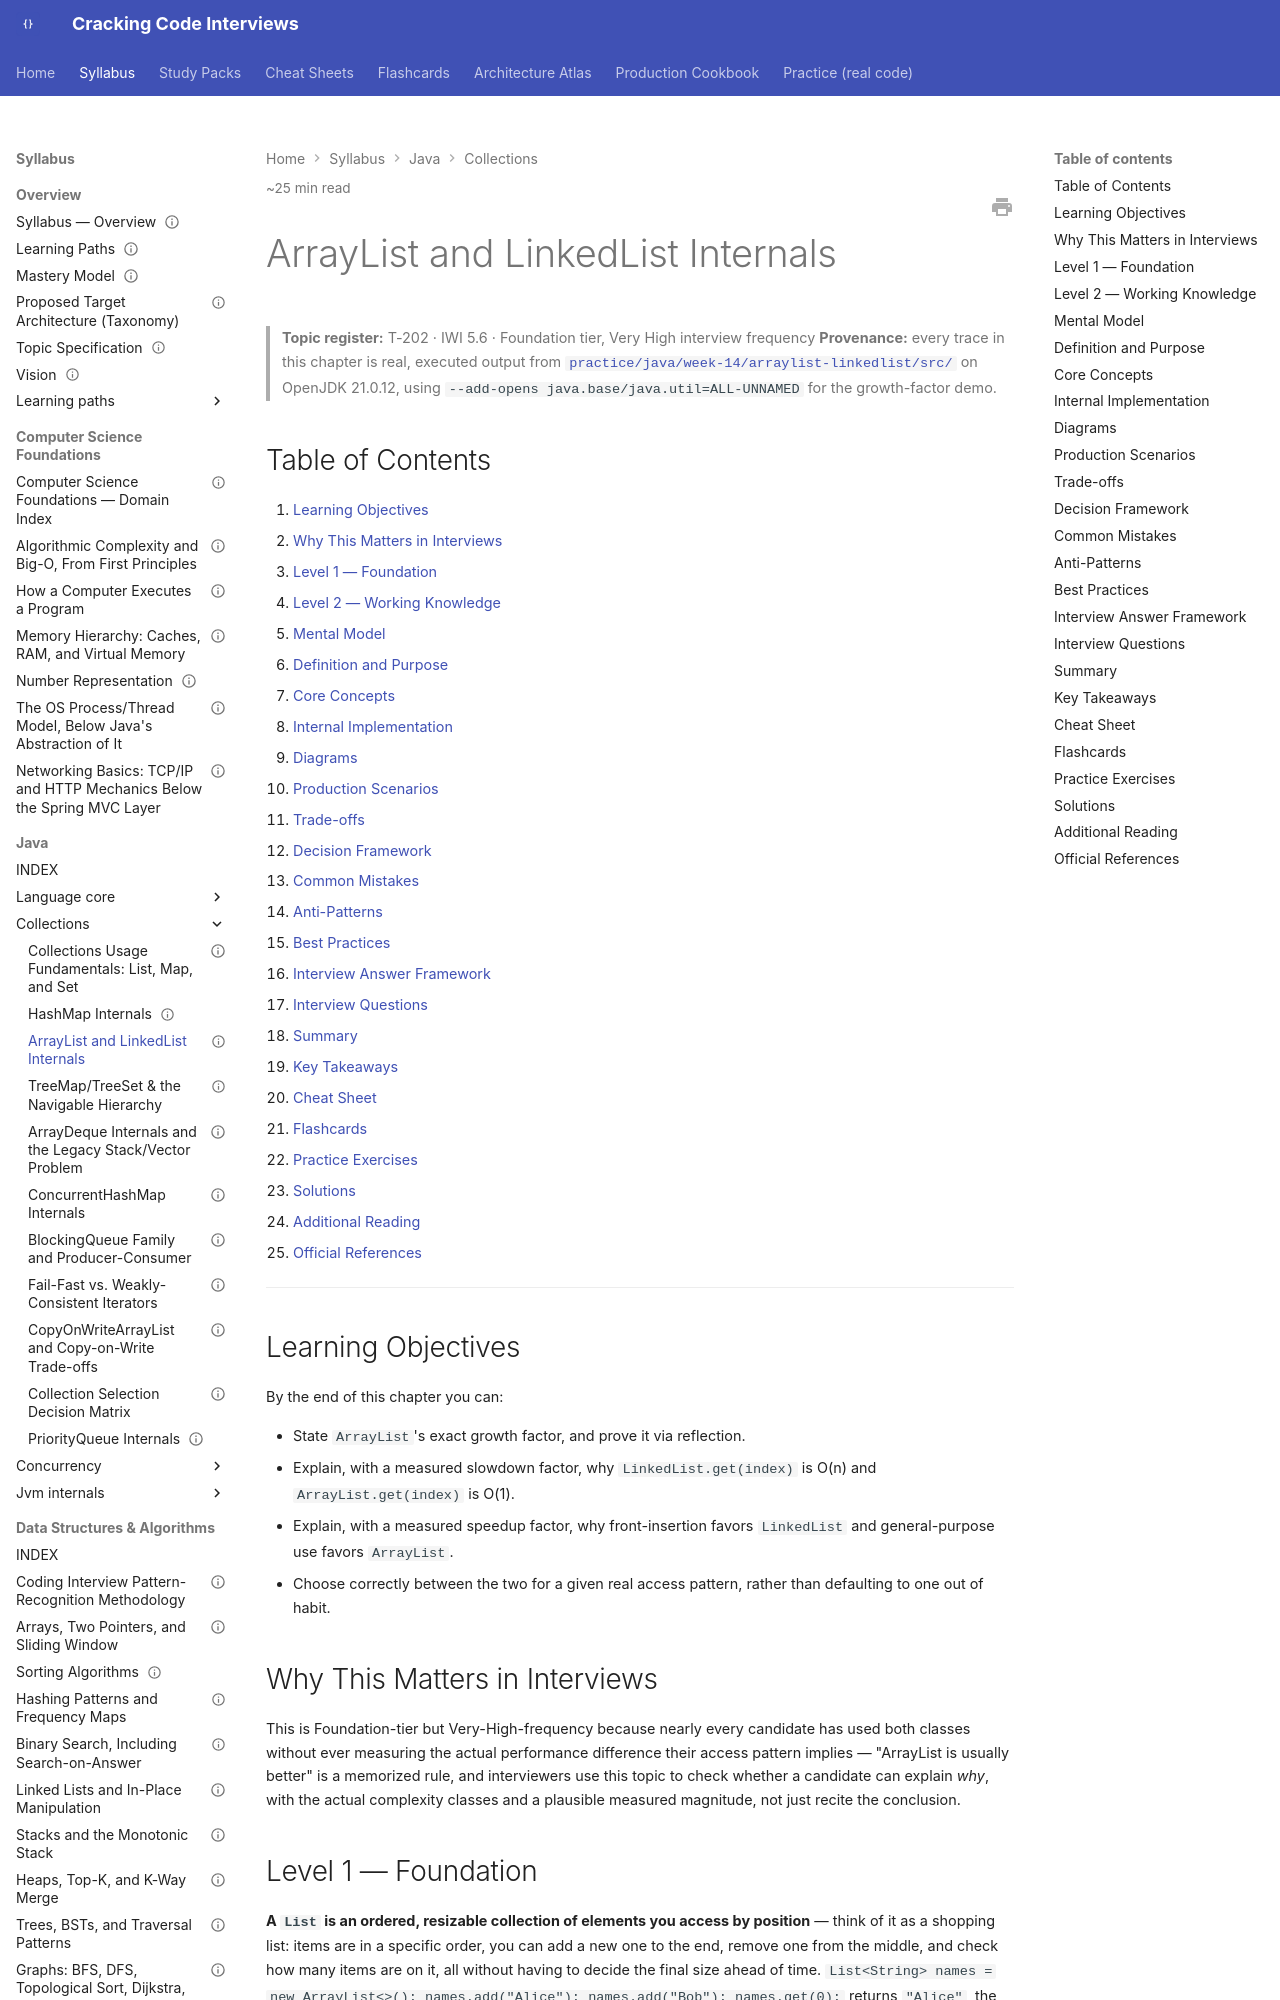

repository: JuanMelendres/cracking-code-interviews · page: syllabus/02-java/collections/arraylist-and-linkedlist-internals/index.html · generator: mkdocs

---
title: "ArrayList and LinkedList Internals"
slug: arraylist-and-linkedlist-internals
document_type: handbook-chapter
domain: 02-java/collections
status: draft
version: 1.0
last_updated: 2026-09-03
source_history:
  - handbook/collections/arraylist-and-linkedlist-internals.md
difficulty:
  - intermediate
target_levels:
  - senior
  - staff
estimated_reading_minutes: 25
topic_id: T-202
mastery_levels_covered: [L1, L2, L3, L4]
prerequisites: []
related:
  - collection-selection-decision-matrix.md
  - fail-fast-vs-weakly-consistent-iterators.md
  - copyonwritearraylist-and-copy-on-write-tradeoffs.md
  - arraydeque-internals-and-the-legacy-stack-problem.md
  - ../../../study-packs/week-14/04-arraylist-and-linkedlist-internals.md
official_references:
  - https://docs.oracle.com/en/java/javase/21/docs/api/java.base/java/util/ArrayList.html
  - https://docs.oracle.com/en/java/javase/21/docs/api/java.base/java/util/LinkedList.html
---

# ArrayList and LinkedList Internals

> **Topic register:** T-202 · IWI 5.6 · Foundation tier, Very High interview frequency
> **Provenance:** every trace in this chapter is real, executed output from [`practice/java/week-14/arraylist-linkedlist/src/`](../../../practice/java/week-14/arraylist-linkedlist/src/) on OpenJDK 21.0.12, using `--add-opens java.base/java.util=ALL-UNNAMED` for the growth-factor demo.

## Table of Contents

1. [Learning Objectives](#learning-objectives)
2. [Why This Matters in Interviews](#why-this-matters-in-interviews)
3. [Level 1 — Foundation](#level-1-foundation)
4. [Level 2 — Working Knowledge](#level-2-working-knowledge)
5. [Mental Model](#mental-model)
6. [Definition and Purpose](#definition-and-purpose)
7. [Core Concepts](#core-concepts)
8. [Internal Implementation](#internal-implementation)
9. [Diagrams](#diagrams)
10. [Production Scenarios](#production-scenarios)
11. [Trade-offs](#trade-offs)
12. [Decision Framework](#decision-framework)
13. [Common Mistakes](#common-mistakes)
14. [Anti-Patterns](#anti-patterns)
15. [Best Practices](#best-practices)
16. [Interview Answer Framework](#interview-answer-framework)
17. [Interview Questions](#interview-questions)
18. [Summary](#summary)
19. [Key Takeaways](#key-takeaways)
20. [Cheat Sheet](#cheat-sheet)
21. [Flashcards](#flashcards)
22. [Practice Exercises](#practice-exercises)
23. [Solutions](#solutions)
24. [Additional Reading](#additional-reading)
25. [Official References](#official-references)

---

## Learning Objectives

By the end of this chapter you can:

- State `ArrayList`'s exact growth factor, and prove it via reflection.
- Explain, with a measured slowdown factor, why `LinkedList.get(index)` is O(n) and `ArrayList.get(index)` is O(1).
- Explain, with a measured speedup factor, why front-insertion favors `LinkedList` and general-purpose use favors `ArrayList`.
- Choose correctly between the two for a given real access pattern, rather than defaulting to one out of habit.

## Why This Matters in Interviews

This is Foundation-tier but Very-High-frequency because nearly every candidate has used both classes without ever measuring the actual performance difference their access pattern implies — "ArrayList is usually better" is a memorized rule, and interviewers use this topic to check whether a candidate can explain *why*, with the actual complexity classes and a plausible measured magnitude, not just recite the conclusion.
